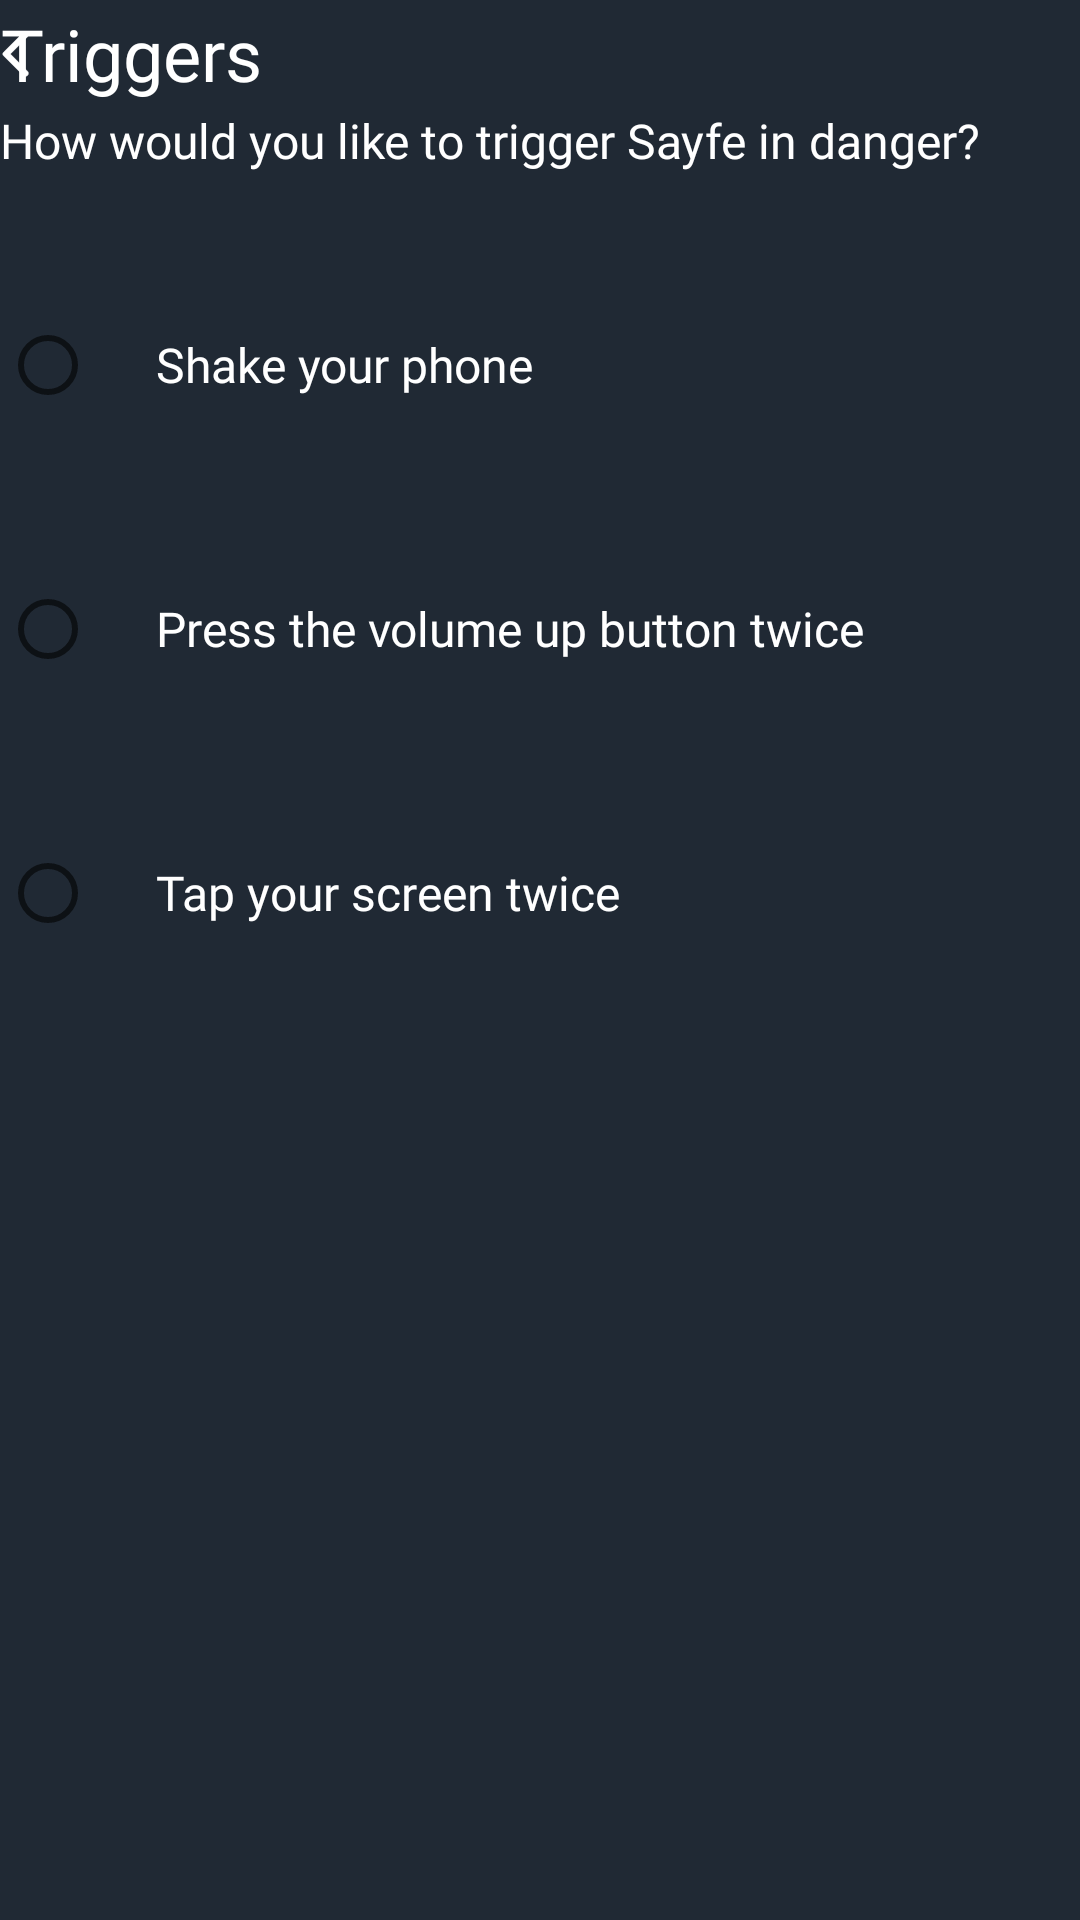

Reconstruct the res/layout file that produces this screen, plus the resources it refers to.
<!-- AndroidManifest.xml: application theme Theme.Sayfe -->
<!-- res/layout/fragment_triggers.xml -->
<?xml version="1.0" encoding="utf-8"?>
<androidx.constraintlayout.widget.ConstraintLayout xmlns:android="http://schemas.android.com/apk/res/android"
    xmlns:tools="http://schemas.android.com/tools"
    android:layout_width="match_parent"
    android:layout_height="match_parent"
    xmlns:app="http://schemas.android.com/apk/res-auto"
    tools:context=".fragments.TriggersFragment"
    android:background="@color/dark_blue_color">
    <RelativeLayout
        android:layout_width="wrap_content"
        android:layout_height="wrap_content"
        app:layout_constraintStart_toStartOf="parent"
        app:layout_constraintTop_toTopOf="parent"
        android:id="@+id/triggers_rel"
        android:layout_marginStart="@dimen/margin_32">

        <androidx.appcompat.widget.AppCompatImageView
            android:layout_width="wrap_content"
            android:layout_height="wrap_content"
            android:layout_marginTop="20dp"
            android:id="@+id/back_arrow_trigger"
            android:src="@drawable/white_back_arrroq"
            android:layout_centerVertical="true"
            android:layout_marginEnd="@dimen/margin_32"
            />

        <androidx.appcompat.widget.AppCompatTextView
            android:layout_width="wrap_content"
            android:layout_height="wrap_content"
            android:text="Triggers"
            android:textColor="@color/white"
            android:layout_centerVertical="true"
            android:textSize="24dp"
            android:layout_marginStart="@dimen/margin_32"
            android:gravity="center"
            android:textAlignment="center"
            android:id="@+id/contacts_txt"
            android:fontFamily="@font/outfit_bold"
            />

    </RelativeLayout>

    <androidx.appcompat.widget.AppCompatTextView
        android:layout_width="wrap_content"
        android:layout_height="wrap_content"
        android:text="How would you like to trigger Sayfe in danger?"
        android:textColor="@color/white"
        app:layout_constraintStart_toStartOf="parent"
        app:layout_constraintTop_toBottomOf="@id/triggers_rel"
        android:layout_marginTop="@dimen/margin_32"
        android:textSize="16sp"
        android:id="@+id/how_would_you_text"
        android:fontFamily="@font/outfit_regular"

        android:layout_marginStart="@dimen/margin_32"/>

    <RadioGroup
        android:layout_width="wrap_content"
        android:layout_height="wrap_content"
        app:layout_constraintStart_toStartOf="parent"
        app:layout_constraintTop_toBottomOf="@id/how_would_you_text"
        android:layout_marginTop="40dp"
        android:layout_marginStart="@dimen/margin_32"
        android:id="@+id/triggers_radio_group"
        android:gravity="start"
        >

        <RadioButton
            android:layout_width="wrap_content"
            android:layout_height="wrap_content"
            android:text="Shake your phone"
            android:paddingStart="20dp"
            android:id="@+id/shake_trigger"
            android:textColor="@color/white"
            android:textSize="16sp"
            android:fontFamily="@font/outfit_regular"/>

        <RadioButton
            android:layout_width="wrap_content"
            android:layout_height="wrap_content"
            android:text="Press the volume up button twice"
            android:id="@+id/volume_trigger"
            android:textColor="@color/white"
            android:paddingStart="20dp"
            android:layout_marginTop="40dp"
            android:textSize="16sp"
            android:fontFamily="@font/outfit_regular"/>

        <RadioButton
            android:layout_width="wrap_content"
            android:layout_height="wrap_content"
            android:text="Tap your screen twice"
            android:id="@+id/screen_tap_trigger"
            android:textColor="@color/white"
            android:paddingStart="20dp"
            android:layout_marginTop="40dp"
            android:textSize="16sp"
            android:fontFamily="@font/outfit_regular"/>
    </RadioGroup>

</androidx.constraintlayout.widget.ConstraintLayout>
<!-- resources referenced by this layout -->
<resources>
  <color name="dark_blue_color">#202934</color>
  <color name="white">#FFFFFFFF</color>
  <!-- drawable white_back_arrroq (drawable) -->
  <vector xmlns:android="http://schemas.android.com/apk/res/android"
      android:width="10dp"
      android:height="16dp"
      android:viewportWidth="10"
      android:viewportHeight="16">
    <path
        android:pathData="M9.157,0.867C9.065,0.775 8.956,0.702 8.836,0.652C8.716,0.602 8.587,0.576 8.457,0.576C8.327,0.576 8.198,0.602 8.077,0.652C7.957,0.702 7.848,0.775 7.756,0.867L1.177,7.446C1.104,7.519 1.046,7.606 1.006,7.702C0.966,7.798 0.946,7.9 0.946,8.004C0.946,8.108 0.966,8.21 1.006,8.306C1.046,8.402 1.104,8.489 1.177,8.562L7.756,15.141C8.144,15.529 8.769,15.529 9.157,15.141C9.545,14.753 9.545,14.128 9.157,13.74L3.426,8L9.165,2.26C9.545,1.88 9.545,1.247 9.157,0.867Z"
        android:strokeWidth="0.2"
        android:fillColor="#ffffff"
        android:strokeColor="#ffffff"/>
  </vector>
  <style name="Theme.Sayfe" parent="Theme.MaterialComponents.DayNight.NoActionBar">
          
          <item name="colorPrimary">@color/purple_500</item>
          <item name="android:textColorHint">@android:color/white</item>
          <item name="android:editTextColor">@android:color/white</item>
          <item name="colorPrimaryVariant">@color/purple_700</item>
          <item name="colorOnPrimary">@color/white</item>
          
          <item name="colorSecondary">@color/teal_200</item>
          <item name="colorSecondaryVariant">@color/teal_700</item>
          <item name="colorOnSecondary">@color/black</item>
          
          <item name="android:statusBarColor">@color/dark_blue_color</item>
          
      </style>
  <color name="purple_500">#0085FF</color>
  <color name="purple_700">#FF3700B3</color>
  <color name="teal_200">#FF03DAC5</color>
  <color name="teal_700">#FF018786</color>
  <color name="black">#FF000000</color>
</resources>
